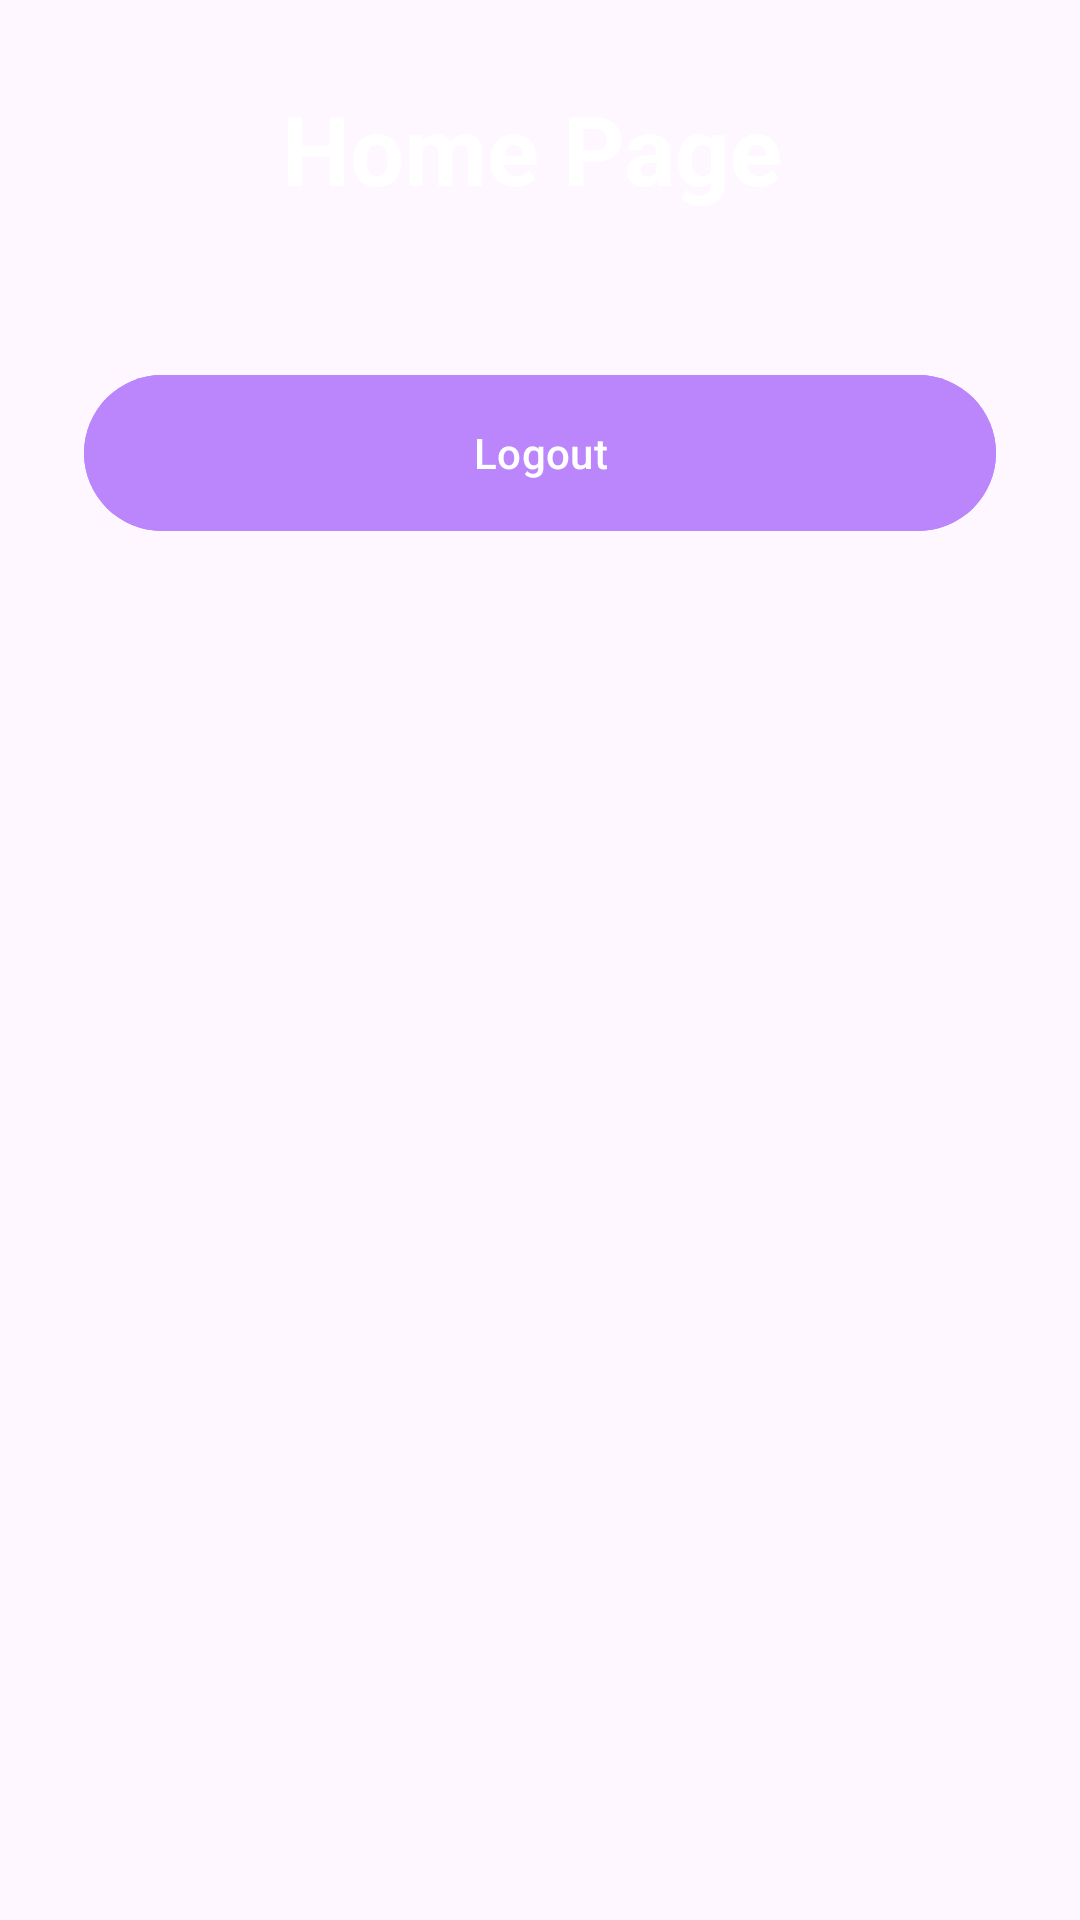

Here is an Android app screen rendered from its layout file. Give the layout XML and the strings, colors and styles it references.
<!-- AndroidManifest.xml: application theme Theme.ReentregaRecuperatorio -->
<!-- res/layout/activity_home_page.xml -->
<?xml version="1.0" encoding="utf-8"?>
<androidx.constraintlayout.widget.ConstraintLayout xmlns:android="http://schemas.android.com/apk/res/android"
    xmlns:app="http://schemas.android.com/apk/res-auto"
    xmlns:tools="http://schemas.android.com/tools"
    android:layout_width="match_parent"
    android:layout_height="match_parent"
    android:background="@drawable/background"
    tools:context=".HomePageActivity">

    <LinearLayout
        android:id="@+id/linear_layout"
        android:layout_width="0dp"
        android:layout_height="wrap_content"
        android:orientation="vertical"
        android:gravity="center"
        android:padding="28dp" tools:ignore="MissingConstraints"
        />

    <LinearLayout
        android:layout_width="match_parent"
        android:layout_height="wrap_content"
        android:orientation="vertical"
        android:padding="28dp"
        tools:ignore="MissingConstraints">


        <TextView
            android:layout_width="299dp"
            android:layout_height="wrap_content"
            android:text="Home Page"
            android:textColor="@color/white"
            android:textSize="32sp"
            android:textStyle="bold"
            android:gravity="center_horizontal"
            />

        <Space
            android:layout_width="match_parent"
            android:layout_height="50dp"
            />

        <com.google.android.material.button.MaterialButton
            android:id="@+id/loginBtn"
            android:layout_width="match_parent"
            android:layout_height="60dp"
            android:text="Logout"
            android:backgroundTint="@color/purple_200"
            app:cornerRadius="32dp"
            />
    </LinearLayout>

</androidx.constraintlayout.widget.ConstraintLayout>
<!-- resources referenced by this layout -->
<resources>
  <style name="Theme.ReentregaRecuperatorio" parent="Base.Theme.ReentregaRecuperatorio" />
  <style name="Base.Theme.ReentregaRecuperatorio" parent="Theme.Material3.DayNight.NoActionBar">
          
          
      </style>
  <!-- not gathered from this repository: default colours our renderer supplied (Android Studio template values) -->
  <color name="purple_200">#FFBB86FC</color>
  <color name="white">#FFFFFFFF</color>
</resources>
